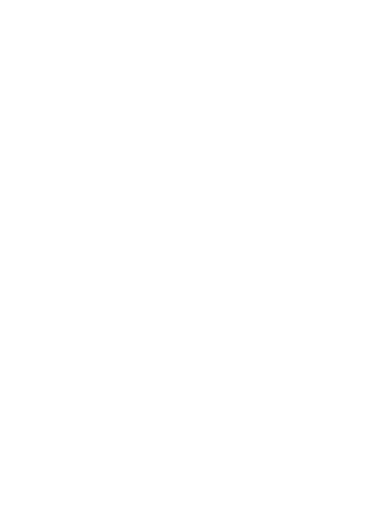
t = 0.00 s
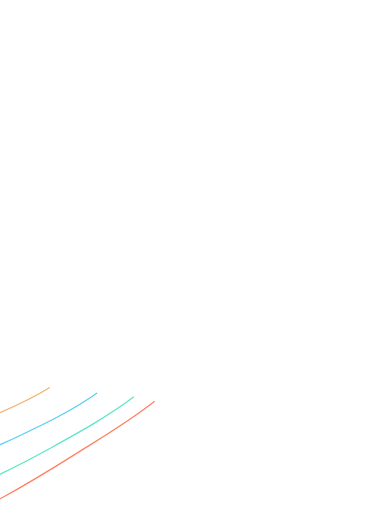
t = 1.00 s
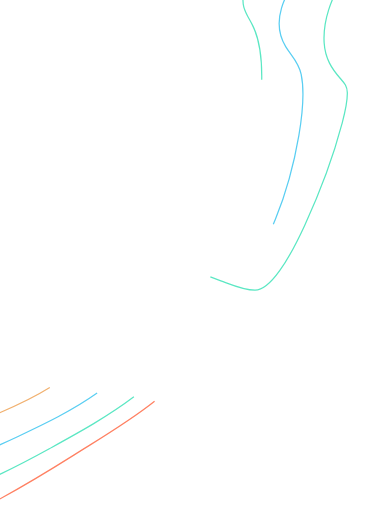
t = 1.38 s
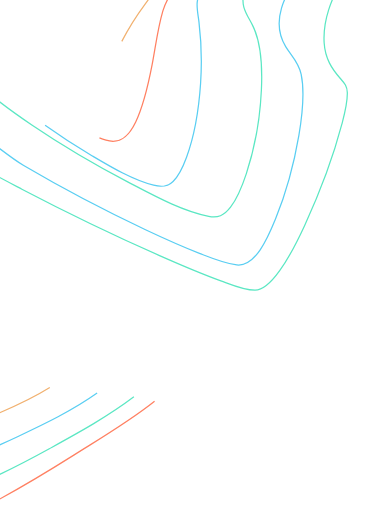
t = 1.75 s
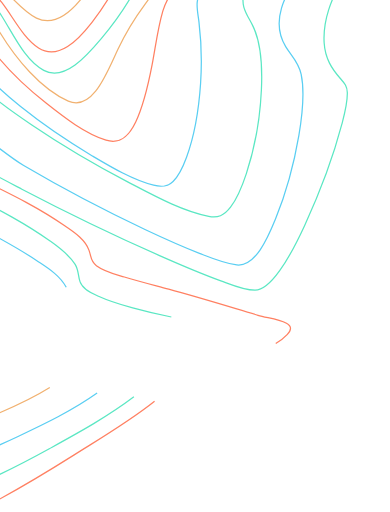
t = 2.50 s
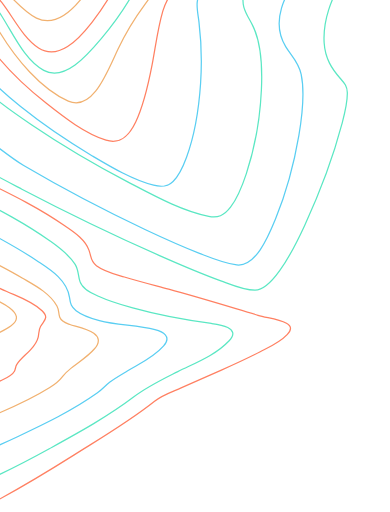
t = 3.00 s

The animated SVG that drew these frames (rendered in a browser with its animation timeline set to each time). Animation: 3 CSS @keyframes rules; one cycle of 3.00 s.

<svg width="626" height="821" viewBox="0 0 626 821" fill="none" xmlns="http://www.w3.org/2000/svg" style="">
<style>
    @keyframes change_fill {
    0% { fill: #49549E; }
    75% { fill: #1bceb1; }
    100% { fill: #1bce4f; }
}
    </style>
<path fill-rule="evenodd" clip-rule="evenodd" d="M-256.474 -218.642C-256.553 -241.058 -288.185 -266.266 -301.697 -279.262C-328.414 -304.966 -356.2 -328.703 -383.73 -352.819C-411.259 -376.934 -438.862 -400.985 -465.113 -427.46C-482.158 -444.647 -502.186 -464.003 -513.745 -488.544C-538.371 -540.842 -460.728 -533.076 -440.617 -534.22C-389.453 -537.142 -330.767 -535.808 -282.809 -563.042C-254.18 -579.3 -242.764 -606.567 -248.913 -646.307C-250.895 -659.231 -256.761 -674.103 -251.792 -686.693C-246.485 -700.14 -234.276 -707.9 -224.143 -713.104C-187.185 -732.062 -144.692 -734.258 -105.588 -736.638C-63.4223 -739.253 -20.86 -738.488 21.0086 -738.69C38.7619 -738.775 57.303 -747.189 74.209 -754.027C96.3721 -762.989 118.273 -773.056 140.252 -782.79C188.607 -804.154 238.433 -826.655 289.592 -832.081C321.63 -835.48 356.646 -830.885 381.535 -801.317C394.031 -786.471 400.571 -764.401 407.795 -744.796C416.541 -721.112 424.939 -697.199 434.249 -673.887C464.241 -598.807 507.061 -525.44 576.563 -521.753C587.077 -521.197 597.403 -523.008 607.868 -523.348C614.532 -523.557 620.463 -521.433 622.941 -512.235C629.169 -489.165 609.592 -452.746 601.565 -434.442C583.99 -394.376 564.171 -356.107 545.605 -316.844C533.322 -290.878 512.061 -255.394 511.838 -223.846C511.64 -195.736 539.981 -175.418 555.411 -161.572C569.869 -148.609 596.065 -130.468 597.651 -104.097C598.419 -91.3106 592.027 -80.7137 585.353 -72.4899C573.655 -58.1081 560.177 -47.9623 549.653 -31.5539C532.395 -4.63369 517.977 32.4061 520.32 68.6811C521.946 93.8167 532.817 110.277 546.646 126.012C552.458 132.628 557.175 137.309 557.482 148.049C557.977 165.105 552.914 183.154 548.742 198.968C533.818 255.56 512.621 310.283 489.04 361.378C477.258 386.912 464.529 412.368 448.906 434.15C438.674 448.454 424.875 465.477 409.267 465.457C391.197 465.457 372.076 456.854 354.511 450.421C321.705 438.4 289.295 424.501 257.014 410.244C182.361 377.257 108.409 341.599 35.1597 303.269C-16.4353 276.224 -69.1254 249.141 -117.634 213.186C-127.094 206.125 -136.023 197.893 -144.301 188.6C-153.145 178.84 -164.12 174.473 -175.249 171.217C-244.32 151.011 -319.99 166.524 -389.349 176.251C-406.953 178.715 -424.558 181.193 -442.212 182.919C-457.389 184.403 -475.558 188.659 -490.309 182.265C-519.374 169.681 -493.966 123.299 -483.223 104.4C-445.403 37.8582 -396.607 -18.4403 -351.379 -75.9154C-329.875 -103.287 -308.208 -130.586 -287.873 -159.507C-277.284 -174.542 -256.404 -198.991 -256.474 -218.642Z" stroke="#5BE7C3" stroke-width="2" class="svg-elem-1 NbJsdCfc_0"></path>
<path fill-rule="evenodd" clip-rule="evenodd" d="M-243.44 -222.421C-255.033 -246.141 -275.372 -263.673 -292.255 -280.172C-316.55 -303.924 -341.609 -326.356 -366.291 -349.436C-389.63 -371.26 -413.018 -393.333 -434.631 -418.118C-447.81 -433.232 -464.346 -451.306 -470.588 -473.659C-484.129 -522.111 -411.283 -514.76 -393.299 -516.028C-348.59 -519.165 -297.902 -519.883 -256.54 -545.393C-230.713 -561.324 -220.102 -587.742 -225.611 -624.419C-227.514 -637.109 -230.946 -647.943 -226.602 -660.567C-221.579 -675.178 -210.027 -684.287 -199.436 -690.717C-166.26 -710.862 -127.045 -715.142 -91.083 -718.703C-53.9307 -722.382 -15.2216 -724.976 20.7357 -722.284C35.1147 -721.212 51.6654 -727.296 65.8956 -731.961C87.7913 -739.149 109.464 -747.441 131.25 -755.152C175.528 -770.834 220.955 -785.941 267.018 -787.66C300.273 -788.901 334.946 -782.171 362.613 -756.158C390.652 -729.779 403.092 -688.887 418.641 -650.014C445.495 -582.809 481.765 -501.097 543.892 -486.898C553.313 -484.742 562.366 -485.911 571.777 -485.382C576.616 -485.114 582.125 -484.265 584.579 -477.972C590.951 -461.636 573.493 -431.768 567.617 -419.255C551.384 -384.675 533.132 -351.788 516.121 -317.875C502.609 -290.947 485.484 -261.026 480.258 -229.106C473.916 -190.371 515.352 -162.809 529.924 -135.534C555.187 -88.2391 507.325 -61.2916 483.728 -38.7416C456.631 -12.8526 434.265 34.3774 458.555 74.4328C467.847 89.7493 479.281 98.8777 483.431 118.866C489.921 150.126 485.013 185.85 479.747 216.75C471.814 263.203 459.259 309.152 442.193 351.135C429.966 381.193 409.682 428.325 379.977 424.79C359.98 422.431 339.651 413.812 320.18 406.193C291.025 394.791 262.238 381.794 233.604 368.294C167.505 337.217 102.136 302.951 38.05 265.261C-5.67692 239.536 -127.65 134.405 -136.828 130.654C-164.193 119.48 -195.306 121.447 -223.518 123.179C-261.047 125.479 -298.388 131.438 -335.699 136.96C-353.459 139.573 -371.309 142.769 -389.164 144.056C-401.872 144.971 -418.561 145.755 -429.693 136.012C-451.42 117.004 -427.213 73.5115 -417.203 55.1108C-386.536 -1.29996 -347.742 -50.1505 -311.369 -100.099C-293.519 -124.622 -275.396 -149.106 -259.193 -175.596C-252.658 -186.293 -236.276 -207.771 -243.44 -222.421Z" stroke="#5ACEF2" stroke-width="2" class="svg-elem-2 NbJsdCfc_1"></path>
<path fill-rule="evenodd" clip-rule="evenodd" d="M-218.693 -242.71C-250.352 -290.175 -294.047 -325.477 -331.759 -365.119C-350.687 -385.021 -369.734 -405.466 -386.059 -429.173C-394.551 -441.5 -405.155 -457.089 -406.791 -474.272C-411.164 -520.241 -345.506 -514.025 -325.855 -515.77C-287.86 -519.156 -244.938 -521.725 -210.468 -545.183C-189.409 -559.523 -179.037 -583.06 -182.974 -613.996C-184.719 -627.721 -187.435 -639.382 -182.974 -652.859C-178.452 -666.513 -169.033 -676.148 -159.495 -683.37C-132.085 -704.142 -98.0214 -710.783 -67.1608 -715.731C-30.9581 -721.494 5.51677 -723.744 41.9695 -722.463C73.896 -721.358 105.669 -733.784 136.842 -741.973C178.138 -752.817 220.183 -762.288 262.441 -760.856C295.815 -759.719 329.452 -750.784 357.982 -727.038C386.974 -702.855 404.405 -666.657 420.12 -627.597C443.877 -568.55 473.483 -489.423 525.602 -466.998C533.182 -463.729 540.246 -463.37 548.064 -462.801C551.862 -462.527 556.765 -462.442 558.649 -457.219C563.18 -444.644 546.428 -420.264 541.753 -411.767C526.831 -384.642 510.655 -358.739 495.361 -331.974C481.083 -306.986 465.531 -280.946 456.662 -251.664C442.548 -205.029 487.672 -177.76 486.407 -133.321C485.619 -105.732 465.586 -85.9466 449.722 -72.2599C430.189 -55.4293 402.065 -44.3637 392.289 -13.6503C385.006 9.22623 396.433 22.5404 405.233 39.9004C420.145 69.313 421.161 109.184 419.61 143.23C417.518 189.238 409.343 235.926 395.427 278.215C389.121 297.385 381.397 317.327 370.024 332.217C359.371 346.171 349.287 349.746 335.049 346.89C291.462 338.132 247.454 313.719 205.657 291.915C153.142 264.515 101.351 234.266 51.1062 200.232C16.8447 177.022 -18.1902 152.466 -48.2626 120.4C-56.1005 112.04 -64.1267 102.955 -69.8576 91.9281C-74.1905 83.6403 -76.0297 76.7969 -83.3322 72.0647C-104.977 58.0447 -135.084 61.7115 -158.275 63.1691C-195.358 65.4894 -232.262 71.6661 -269.116 77.2283C-290.622 80.4964 -331.135 90.7778 -348.307 66.1169C-363.13 44.8221 -345.244 8.51378 -336.107 -10.245C-312.995 -57.6843 -283.265 -99.3196 -255.681 -142.19C-243.039 -161.838 -229.902 -181.636 -219.461 -203.48C-216.794 -209.048 -212.521 -216.428 -211.787 -223.193C-210.964 -230.945 -214.806 -236.86 -218.693 -242.71Z" stroke="#5BE7C3" stroke-width="2" class="svg-elem-3 NbJsdCfc_2"></path>
<path fill-rule="evenodd" clip-rule="evenodd" d="M-224.681 -223.536C-253.935 -265.505 -289.178 -299.983 -320.584 -339.256C-334.666 -356.865 -348.886 -375.338 -359.616 -396.819C-365.387 -408.371 -371.515 -422.912 -369.924 -437.27C-365.357 -478.479 -311.357 -474.757 -289.54 -477.171C-257.123 -480.716 -219.882 -484.288 -191.218 -506.508C-172.441 -521.062 -165.4 -542.557 -168.905 -570.278C-172.669 -600.014 -164.255 -621.6 -145.106 -638.189C-121.098 -658.97 -90.7928 -667.441 -62.9174 -673.459C-29.333 -680.675 4.67682 -683.873 38.6975 -683.015C71.784 -682.178 103.839 -689.491 136.708 -694.247C180.286 -700.546 225.262 -703.653 268.35 -690.741C305.864 -679.496 339.749 -654.718 365.15 -616.4C391.682 -576.407 404.816 -526.02 426.36 -481.776C439.797 -454.179 458.534 -417.672 483.643 -406.945C492.018 -403.367 507.279 -408.194 500.59 -390.592C496.768 -380.525 489.613 -371.694 483.96 -363.465C474.827 -350.167 465.392 -337.235 456.105 -324.12C436.311 -296.163 415.115 -267.611 400.28 -234.506C381.587 -192.825 409.373 -160.747 405.987 -118.485C404.167 -95.7411 392.178 -77.5893 379.495 -63.3295C371.289 -54.0934 362.309 -46.0935 353.141 -38.63C343.567 -30.8329 332.237 -24.8935 323.888 -14.8135C311.988 -0.468691 317.154 16.5122 319.385 35.0565C323.313 67.6461 324.175 100.751 321.954 133.619C319.237 173.906 312.865 215.345 299.443 251.956C294.222 266.209 287.608 281.319 277.785 290.876C267.963 300.432 257.804 299.778 246.548 296.9C213.164 288.397 179.85 268.61 148.181 249.856C108.545 226.38 69.6867 200.143 32.5789 170.296C6.9645 149.691 -18.7342 127.431 -40.1639 99.4937C-46.3964 91.363 -52.3265 82.6567 -57.1212 72.9365C-60.4135 66.271 -62.1786 57.6694 -66.9485 52.6588C-81.8729 37.0189 -111.836 41.6893 -129.338 42.5985C-164.27 44.4104 -198.65 53.0251 -233.537 55.1183C-252.576 56.263 -282.395 59.1411 -296.378 37.758C-309.527 17.6569 -297.617 -14.0024 -289.758 -33.3709C-274.313 -71.4537 -253.563 -105.383 -234.965 -140.784C-227.319 -155.351 -218.939 -170.592 -213.986 -187.226C-209.583 -202.048 -217.184 -212.776 -224.681 -223.536Z" stroke="#5ACEF2" stroke-width="2" class="svg-elem-4 NbJsdCfc_3"></path>
<path fill-rule="evenodd" clip-rule="evenodd" d="M-217.486 -222.85C-240.771 -259.781 -268.842 -292.564 -292.296 -330.096C-306.024 -352.075 -329.666 -389.026 -319.049 -420.012C-307.401 -454.063 -266.801 -454.99 -243.333 -457.734C-215.4 -461 -182.598 -465.461 -158.694 -486.722C-151.133 -493.443 -144.693 -502.339 -141.963 -514.057C-139.04 -526.599 -142.236 -537.572 -142.652 -550.126C-143.524 -576.462 -131.604 -597.606 -115.829 -612.126C-93.535 -632.656 -65.6573 -642.362 -39.3253 -649.129C-9.49262 -656.761 20.8352 -660.524 51.2241 -660.363C80.2661 -660.233 109.001 -661.082 138.073 -662.062C176.092 -663.368 214.646 -661.258 251.526 -647.94C287.855 -634.811 320.886 -610.206 346.831 -574.013C372.143 -538.695 389.22 -495.527 404.177 -451.555C412.664 -426.596 427.001 -389.3 447.245 -376.693C456.246 -371.083 465.08 -371.468 455.508 -356.876C443.455 -338.502 427.209 -323.76 413.248 -308.044C393.109 -285.366 372.465 -262.243 355.561 -235.28C344.765 -218.062 339.955 -201.354 340.698 -179.061C341.272 -162.078 343.878 -145.271 342.561 -128.223C339.474 -88.2096 315.58 -60.7694 294.455 -35.217C280.865 -18.783 268.454 -6.24841 261.459 17.1289C253.185 44.7585 249.712 74.8179 244.183 103.506C238.109 135.009 231.094 167.779 217.837 195.526C206.035 220.229 191.683 231.307 170.201 224.651C136.695 214.279 103.67 188.726 73.9246 165.087C43.649 141.037 13.8936 113.996 -11.1948 80.9382C-24.7398 63.0868 -33.9846 42.1262 -46.0135 22.9488C-61.1439 -1.12747 -95.373 7.99095 -115.715 10.0289C-149.484 13.4124 -255.738 38.7296 -245.934 -43.2707C-241.841 -77.4974 -225.725 -109.085 -213.939 -139.288C-209.054 -151.823 -201.984 -166.866 -200.879 -181.229C-199.676 -196.873 -210.486 -211.733 -217.486 -222.85Z" stroke="#FF8062" stroke-width="2" class="svg-elem-5 NbJsdCfc_4"></path>
<path fill-rule="evenodd" clip-rule="evenodd" d="M-205.192 -219.714C-222.986 -253.18 -244.281 -284.798 -259.549 -320.944C-269.454 -344.353 -279.181 -375.631 -266.403 -400.399C-251.982 -428.35 -220.183 -434.866 -196.817 -438.427C-172.744 -442.094 -144.005 -445.178 -124.329 -466.372C-118.069 -473.123 -112.909 -482.226 -111.948 -493.127C-111.022 -503.584 -113.637 -514.04 -112.77 -524.686C-110.829 -548.592 -99.8392 -568.289 -85.6703 -582.575C-43.7581 -624.838 18.6224 -634.236 69.1915 -635.34C94.5032 -635.889 120.553 -633.007 146.028 -630.942C179.085 -628.262 212.192 -622.511 243.719 -608.65C310.75 -579.189 355.678 -513.85 387.057 -432.546C396.932 -406.954 404.489 -379.264 419.966 -358.698C427.944 -348.078 426.201 -340.452 418.044 -330.766C405.292 -315.631 389.736 -304.063 375.582 -291.431C355.451 -273.466 334.888 -255.232 317.084 -233.712C304.812 -218.877 296.101 -204.584 293.456 -182.339C291.569 -166.478 292.01 -150.316 290.876 -134.357C288.717 -104.04 281.323 -73.9521 268.234 -48.8046C257.834 -28.8722 245.453 -10.7566 232.656 6.51595C216.02 29.0036 201.951 51.8507 189.317 78.5405C172.568 113.87 149.034 179.039 109.583 161.793C66.0714 142.762 25.2884 94.408 -2.62835 47.5571C-12.0033 31.8268 -19.6993 12.5349 -32.3428 0.934876C-51.2709 -16.403 -70.4763 -15.7953 -92.99 -15.7234C-126.696 -15.6254 -200.041 -5.97285 -200.834 -72.5797C-201.146 -98.9689 -192.489 -123.92 -188.344 -149.303C-183.669 -177.731 -193.038 -196.906 -205.192 -219.714Z" stroke="#F1B170" stroke-width="2" class="svg-elem-6 NbJsdCfc_5"></path>
<path fill-rule="evenodd" clip-rule="evenodd" d="M-191.938 -216.73C-209.539 -260.348 -249.007 -332.022 -218.989 -380.525C-203.132 -406.158 -175.086 -415.79 -151.559 -421.531C-132.625 -426.174 -109.792 -427.918 -95.4866 -447.601C-84.9717 -462.073 -89.6395 -483.134 -85.6109 -501.25C-80.6112 -523.709 -69.1351 -542.086 -55.0327 -555.899C-15.6245 -594.501 39.1695 -606.348 86.5754 -608.869C135.81 -611.481 190.059 -599.262 236.389 -575.758C294.156 -546.442 337.435 -490.932 367.701 -420.636C373.285 -407.66 378.359 -394.344 383.721 -381.211C387.323 -372.401 392.665 -363.878 395.504 -354.611C400.231 -339.16 394.662 -326.53 385.732 -316.459C372.889 -301.961 357.111 -291.643 342.469 -280.763C322.445 -265.873 301.976 -251.251 283.349 -233.781C270.832 -222.026 257.731 -209.363 253.252 -188.968C250.194 -175.058 249.56 -160.325 249.669 -145.918C249.907 -115.028 248.678 -90.0485 237.747 -61.7578C219.76 -15.3119 192.1 26.4516 162.88 61.2011C139.947 88.4731 103.661 130.837 70.2482 112.604C40.2696 96.2772 22.7333 57.1979 2.9821 25.6026C-6.62097 10.2426 -17.4083 -3.78526 -30.0836 -14.711C-46.0639 -28.4841 -61.1078 -34.2638 -80.0414 -36.5168C-111.908 -40.3111 -159.958 -41.2973 -169.809 -91.7138C-173.446 -110.32 -171.37 -129.592 -173.277 -148.439C-175.77 -173.36 -183.059 -194.728 -191.938 -216.73Z" stroke="#5BE7C3" stroke-width="2" class="svg-elem-7 NbJsdCfc_6"></path>
<path fill-rule="evenodd" clip-rule="evenodd" d="M-173.637 -215.114C-186.17 -262.841 -202.635 -322.99 -172.364 -365.408C-157.702 -385.956 -137.077 -397.443 -117.116 -406.028C-102.82 -412.18 -80.1199 -413.991 -71.355 -432.905C-64.9175 -446.824 -64.0262 -466.026 -58.2027 -480.939C-50.2004 -501.442 -38.0781 -518.329 -23.8562 -531.549C13.194 -565.997 61.4504 -579.308 105.458 -583.12C201.08 -591.39 298.375 -525.521 349.543 -417.149C364.8 -384.845 384.494 -350.462 359.838 -317.459C332.919 -281.455 292.368 -264.587 260.24 -239.004C247.964 -229.236 232.321 -217.494 225.473 -199.809C221.353 -189.179 221.071 -175.841 220.882 -164.138C220.387 -134.332 218.51 -107.527 209.424 -79.7145C195.39 -36.7343 173.012 2.91808 147.653 35.3984C125.538 63.7206 93.9994 97.005 61.8812 76.5872C37.2554 60.8962 21.637 27.5921 2.50282 3.0423C-18.7904 -24.2992 -45.1247 -42.723 -74.0439 -51.7257C-102.176 -60.4603 -133.031 -66.351 -147.857 -103.46C-152.943 -116.189 -158.256 -132.671 -160.163 -146.761C-163.24 -169.991 -167.747 -192.851 -173.637 -215.114V-215.114Z" stroke="#FF8062" stroke-width="2" class="svg-elem-8 NbJsdCfc_7"></path>
<path fill-rule="evenodd" clip-rule="evenodd" d="M-153.23 -214.778C-159.028 -262.972 -159.673 -313.225 -132.733 -351.208C-120.16 -368.929 -104.267 -381.518 -88.1955 -392.925C-76.371 -401.317 -64.16 -408.397 -55.3288 -422.156C-47.1468 -434.896 -40.9274 -449.688 -33.0279 -462.761C-22.6076 -480.085 -10.1394 -495.083 3.89761 -507.176C39.0836 -537.434 81.8866 -551.586 122.836 -556.494C142.659 -558.88 164.162 -560.122 183.852 -553.618C202.867 -547.343 221.669 -537.421 239.153 -525.851C276.321 -501.28 308.534 -465.297 331.886 -419.803C347.898 -388.597 356.555 -358.255 335.821 -326.598C312.444 -290.916 275.791 -271.228 245.581 -248.069C224.861 -232.185 201.638 -216.615 197.768 -182.86C194.685 -156.002 192.182 -130.509 184.209 -105.122C172.341 -67.674 154.892 -33.7518 132.896 -5.36764C112.781 20.4908 87.333 42.434 58.5598 28.6223C35.7633 17.6605 18.0761 -6.89718 -1.84117 -24.4543C-24.0381 -44.0638 -48.4255 -54.8753 -74.1063 -63.5688C-97.1853 -71.4127 -118.916 -83.466 -133.833 -109.056C-136.886 -114.286 -140.092 -119.979 -142.446 -125.829C-145.45 -133.294 -145.217 -140.693 -145.806 -149.06C-147.343 -171.14 -150.609 -192.966 -153.23 -214.778Z" stroke="#F1B170" stroke-width="2" class="svg-elem-9 NbJsdCfc_8"></path>
<path fill-rule="evenodd" clip-rule="evenodd" d="M248.101 643.649C207.747 675.944 162.127 702.602 119.108 729.698C56.2407 769.29 -7.5526 807.817 -73.6096 837.31C-109.026 853.118 -154.918 875.909 -192.919 863.524C-206.813 858.997 -219.484 845.305 -231.941 836.408C-249.119 824.141 -266.55 812.481 -283.951 800.795C-318.856 777.37 -353.871 754.181 -388.178 729.254C-404.697 717.248 -420.726 702.125 -437.924 691.883C-447.974 685.893 -460 688.695 -470.739 689.074C-495.614 689.956 -520.475 691.628 -545.335 693.052C-575.744 694.79 -606.221 696.638 -636.664 695.952C-650.394 695.639 -684.022 698.853 -691.581 683.254C-695.648 674.853 -686.063 659.705 -681.62 652.696C-673.462 639.815 -664.085 628.207 -654.833 616.717C-633.434 590.144 -610.709 564.838 -591.688 535.155C-581.915 519.896 -569.111 501.253 -575.491 480.422C-581.93 459.382 -593.085 441.163 -599.891 420.195C-607.727 396.065 -610.976 370.955 -614.676 345.368C-617.416 326.457 -623.795 309.702 -629.794 292.268C-636.421 272.998 -643.287 253.564 -647.888 233.243C-650.93 219.819 -655.838 195.669 -645.199 187.171C-630.081 175.086 -601.733 184.871 -584.501 188.431C-560.686 193.344 -537.044 199.602 -513.293 204.991C-496.05 208.91 -478.748 213.208 -461.219 213.665C-432.96 214.404 -404.608 211.849 -376.424 209.472C-324.236 205.069 -272.422 199.099 -220.058 199.099C-174.182 199.099 -68.1659 269.104 -43.35 281.431C6.18285 306.038 57.0332 329.364 103.906 362.104C116.587 370.968 136.102 382.778 142.775 401.023C146.891 412.265 144.999 418.764 154.707 426.008C167.952 435.892 184.922 439.772 199.584 444.194C223.196 451.314 246.992 457.343 270.713 463.791C318.69 476.796 366.341 491.507 414.12 505.662C428.564 509.941 446.039 510.888 459.809 518.426C468.686 523.267 467.764 529.361 460.894 536.717C448.843 549.624 431.952 556.79 417.716 564.152C396.858 574.937 375.658 584.559 354.448 594.043C333.238 603.528 311.919 612.719 290.699 622.223C276.682 628.481 260.697 633.57 248.101 643.649Z" stroke="#FF8062" stroke-width="2" class="svg-elem-10 NbJsdCfc_9"></path>
<path fill-rule="evenodd" clip-rule="evenodd" d="M214.893 636.545C172.207 668.906 124.823 694.687 79.1442 719.839C20.6829 752.049 -39.1012 782.239 -100.699 802.374C-136.865 814.188 -179.537 827.232 -216.492 813.684C-229.675 808.85 -239.524 797.984 -250.825 788.394C-263.707 777.45 -277.083 767.422 -290.46 757.551C-317.996 737.233 -345.823 717.608 -373.941 698.677C-388.834 688.609 -405.227 675.127 -422.052 671.634C-435.429 668.854 -450.624 672.877 -464.06 674.048C-488.257 676.154 -512.449 678.326 -536.656 680.171C-564.589 682.297 -592.601 684.259 -620.593 683.919C-636.194 683.729 -662.977 686.863 -674.011 673.564C-683.637 661.959 -648.59 619.988 -642.427 612.014C-623.179 587.117 -602.936 563.41 -585.021 536.786C-574.433 521.087 -561.542 501.992 -557.078 481.183C-553.278 463.449 -560.611 443.242 -564.941 426.849C-570.356 406.315 -574.726 385.029 -581.018 364.926C-586.621 347.016 -595.539 331.061 -603.372 314.779C-611.987 296.868 -620.712 278.663 -627.108 259.123C-631.027 247.1 -637.512 226.965 -629.724 215.504C-620.727 202.29 -592.992 210.925 -581.592 212.809C-558.465 216.682 -535.517 222.438 -512.549 227.593C-474.4 236.149 -438.03 243.633 -399.183 241.84C-348.594 239.499 -298.055 233.991 -247.476 230.942C-228.798 229.804 -209.823 227.514 -191.13 228.751C-180.414 229.464 -172.254 233.781 -166.022 243.522C-157.51 256.814 -137.906 264.173 -124.271 271.801C-103.012 283.687 -81.4857 294.742 -60.0185 305.941C-12.8928 330.537 35.1397 354.244 79.8328 386.056C93.9725 396.117 110.163 407.335 120.622 423.957C126.458 433.227 124.987 442.156 128.549 452.008C133.265 464.967 148.773 470.815 158.042 475.054C175.932 483.244 194.556 488.732 213.035 493.874C254.85 505.505 296.764 513.152 339.257 518.784C349.216 520.092 388.429 524.626 367.834 546.474C345.079 570.619 312.221 582.453 285.433 596.059C261.301 608.292 237.148 619.674 214.893 636.545Z" stroke="#5BE7C3" stroke-width="2" class="svg-elem-11 NbJsdCfc_10"></path>
<path fill-rule="evenodd" clip-rule="evenodd" d="M155.901 630.56C115.777 659.03 71.3283 680.27 28.1146 700.589C-24.3241 725.244 -78.0771 747.222 -133.075 759.534C-167.624 767.26 -205.714 773.197 -240.03 760.357C-263.465 751.592 -281.593 727.896 -302.175 711.594C-322.758 695.292 -344.174 679.989 -366.229 667.233C-379.918 659.317 -394.644 651.343 -409.875 652.388C-446.909 654.922 -483.898 660.963 -520.972 663.896C-545.497 665.855 -570.072 667.468 -594.672 666.985C-609.507 666.698 -629.886 667.873 -643.019 657.58C-657.536 646.196 -580.24 548.997 -572.934 538.057C-554.618 510.626 -532.438 474.22 -535.98 435.209C-539.367 397.915 -554.048 370.072 -570.653 340.851C-580.076 324.229 -610.295 279.823 -599.096 258.204C-592.698 245.847 -571.61 250.125 -561.591 250.968C-541.847 252.627 -522.212 256.193 -502.571 259.289C-473.934 263.776 -444.508 270.705 -415.747 272.736C-395.72 274.147 -375.574 272.26 -355.512 272.22C-326.746 272.168 -297.979 272.456 -269.213 272.795C-245.06 273.083 -220.703 272.795 -196.633 275.852C-181.67 277.733 -170.312 281.959 -159.579 293.898C-150.24 304.283 -136.15 310.363 -124.247 316.966C-104.587 327.867 -84.6685 337.971 -64.8149 348.238C-23.2478 369.739 18.7954 390.79 58.582 417.659C76.7443 429.919 107.281 447.083 111.541 476.807C113.079 487.525 114.21 492.155 122.145 498.249C133.409 506.896 146.899 510.796 159.536 514.185C188.997 522.088 219.31 520.906 248.721 528.718C260.699 531.938 276.337 538.887 262.663 554.797C246.708 573.405 223.481 583.633 204.367 595.128C194.824 600.862 184.994 606.231 175.933 613.233C168.975 618.627 163.018 625.544 155.901 630.56Z" stroke="#5ACEF2" stroke-width="2" class="svg-elem-12 NbJsdCfc_11"></path>
<path fill-rule="evenodd" clip-rule="evenodd" d="M79.9053 621.672C42.8358 644.796 2.57724 661.608 -36.9583 676.764C-80.8713 693.577 -125.844 707.502 -171.411 713.427C-202.875 717.532 -236.399 718.743 -266.937 706.179C-286.249 698.231 -299.342 681.517 -315.96 667.5C-341.041 646.314 -368.177 629.528 -398.309 633.613C-432.091 638.183 -465.983 641.612 -499.986 643.899C-520.496 645.28 -541.086 646.314 -561.621 645.352C-574.605 644.75 -591.332 643.735 -602.628 635.977C-617.741 625.587 -560.973 546.526 -553.896 535.004C-536.347 506.427 -523.482 476.442 -515.965 441.036C-509.835 412.145 -522.358 389.433 -535.277 367.822C-543.309 354.401 -569.262 320.645 -561.136 303.217C-556.679 293.606 -541.992 294.104 -534.104 293.613C-519.07 292.683 -503.972 293.652 -488.938 294.078C-466.739 294.732 -443.109 290.235 -421.098 293.855C-372.317 301.868 -323.66 308.808 -274.578 314.301C-247.521 317.326 -220.3 320.075 -193.486 325.909C-183.86 328.004 -173.916 330.223 -164.795 334.963C-158.927 338.007 -155.728 343.193 -150.776 347.448C-127.166 367.704 -96.3458 378.127 -69.7544 391.109C-34.4031 408.367 1.13626 425.356 35.5466 445.743C53.6456 456.467 78.9248 468.788 91.3787 490.675C95.1421 497.287 93.5377 502.577 95.9047 508.934C98.6282 516.267 106.903 518.453 112.246 520.496C124.373 525.138 175.134 532.156 151.742 559.385C140.58 572.354 126.359 580.675 113.776 590.869C109.22 594.561 104.778 598.273 100.98 603.255C94.6271 611.609 88.368 616.375 79.9053 621.672Z" stroke="#F1B170" stroke-width="2" class="svg-elem-13 NbJsdCfc_12"></path>
<path fill-rule="evenodd" clip-rule="evenodd" d="M-1.06788 611.661C-74.248 649.072 -160.012 674.56 -239.796 669.622C-266.328 667.973 -294.875 662.473 -317.874 643.65C-331.435 632.531 -342.272 619.98 -358.563 615.964C-370.323 613.067 -382.986 616.357 -394.816 617.547C-411.949 619.274 -429.093 620.817 -446.252 622.066C-467.524 623.59 -488.866 624.768 -510.178 624.14C-525.406 623.688 -546.435 624.199 -559.664 613.407C-575.458 600.535 -535.256 540.155 -529.599 529.396C-515.889 503.319 -506.278 478.054 -502.804 446.627C-501.782 437.47 -498.338 428.085 -498.785 418.856C-499.251 409.432 -503.653 401.04 -507.717 393.63C-513.031 383.918 -531.47 360.882 -526.19 349.038C-523.273 342.497 -512.321 341.673 -506.645 340.287C-495.996 337.671 -485.194 336.264 -474.481 334.185C-456.305 330.64 -438.258 319.096 -420.018 319.423C-370.968 320.286 -321.209 340.352 -273.141 351.373C-244.565 357.946 -215.795 363.911 -187.566 372.812C-178.634 375.631 -169.435 378.548 -160.945 383.329C-155.02 386.665 -151.214 392.61 -145.726 396.344C-124.682 410.687 -100.482 419.393 -77.8852 429.046C-48.5496 441.604 -19.1148 453.782 10.0173 467.151C28.2776 475.529 51.758 482.9 67.4926 498.44C78.9847 509.787 71.1298 513.182 65.0662 523.751C61.9698 529.141 62.6844 534.451 61.3397 540.553C59.4194 549.265 53.9909 555.538 48.8998 561.175C41.8786 568.965 32.5251 575.381 26.784 584.93C24.7595 588.292 24.8538 592.465 23.2163 595.395C18.4528 603.93 5.81447 608.142 -1.06788 611.661Z" stroke="#FF8062" stroke-width="2" class="svg-elem-14 NbJsdCfc_13"></path>
<path fill-rule="evenodd" clip-rule="evenodd" d="M-78.8734 598.331C-138.267 621.852 -204.353 635.245 -267.135 629.029C-288.978 626.864 -310.956 621.832 -331.304 610.782C-340.561 605.77 -347.51 600.183 -357.655 599.882C-381.192 599.188 -404.804 601.616 -428.337 602.198C-445.178 602.617 -462.103 602.767 -478.904 600.981C-490.138 599.79 -505.329 598.364 -514.532 589.276C-527.906 576.041 -503.764 531.047 -498.851 518.616C-490.708 498.001 -482.629 475.082 -485.858 451.228C-486.849 443.933 -488.602 437.488 -488.83 430.049C-489.048 423.657 -488.439 417.756 -490.158 411.645C-492.283 404.069 -501.733 392.311 -498.484 385.337C-496.27 380.574 -489.702 380.352 -485.333 378.827C-478.248 376.355 -471.329 373.112 -464.649 369.131C-457.615 364.918 -451.627 358.408 -444.341 354.927C-432.512 349.287 -419.272 348.757 -406.84 348.784C-357.234 348.888 -306.998 361.797 -258.65 375.294C-233.473 382.321 -208.157 389.812 -183.688 400.47C-176.258 403.709 -167.838 406.96 -161.305 412.94C-157.228 416.663 -154.464 421.328 -149.833 424.128C-110.272 448.035 -64.5339 456.913 -22.5357 474.179C-11.604 478.674 48.9787 501.383 17.3029 522.745C-1.94028 535.725 -22.2732 541.627 -39.8323 559.383C-45.1817 564.781 -48.7481 569.249 -50.8383 577.487C-52.2153 582.969 -48.9016 580.189 -53.5279 585.92C-59.1399 592.809 -71.9538 595.59 -78.8734 598.331Z" stroke="#F1B170" stroke-width="2" class="svg-elem-15 NbJsdCfc_14"></path>
<style data-made-with="vivus-instant">.NbJsdCfc_0{stroke-dasharray:4442 4444;stroke-dashoffset:4443;animation:NbJsdCfc_draw 2000ms linear 0ms forwards;}.NbJsdCfc_1{stroke-dasharray:4053 4055;stroke-dashoffset:4054;animation:NbJsdCfc_draw 2000ms linear 71ms forwards;}.NbJsdCfc_2{stroke-dasharray:3615 3617;stroke-dashoffset:3616;animation:NbJsdCfc_draw 2000ms linear 142ms forwards;}.NbJsdCfc_3{stroke-dasharray:3155 3157;stroke-dashoffset:3156;animation:NbJsdCfc_draw 2000ms linear 214ms forwards;}.NbJsdCfc_4{stroke-dasharray:2721 2723;stroke-dashoffset:2722;animation:NbJsdCfc_draw 2000ms linear 285ms forwards;}.NbJsdCfc_5{stroke-dasharray:2365 2367;stroke-dashoffset:2366;animation:NbJsdCfc_draw 2000ms linear 357ms forwards;}.NbJsdCfc_6{stroke-dasharray:2103 2105;stroke-dashoffset:2104;animation:NbJsdCfc_draw 2000ms linear 428ms forwards;}.NbJsdCfc_7{stroke-dasharray:1892 1894;stroke-dashoffset:1893;animation:NbJsdCfc_draw 2000ms linear 500ms forwards;}.NbJsdCfc_8{stroke-dasharray:1681 1683;stroke-dashoffset:1682;animation:NbJsdCfc_draw 2000ms linear 571ms forwards;}.NbJsdCfc_9{stroke-dasharray:3067 3069;stroke-dashoffset:3068;animation:NbJsdCfc_draw 2000ms linear 642ms forwards;}.NbJsdCfc_10{stroke-dasharray:2795 2797;stroke-dashoffset:2796;animation:NbJsdCfc_draw 2000ms linear 714ms forwards;}.NbJsdCfc_11{stroke-dasharray:2421 2423;stroke-dashoffset:2422;animation:NbJsdCfc_draw 2000ms linear 785ms forwards;}.NbJsdCfc_12{stroke-dasharray:2006 2008;stroke-dashoffset:2007;animation:NbJsdCfc_draw 2000ms linear 857ms forwards;}.NbJsdCfc_13{stroke-dasharray:1652 1654;stroke-dashoffset:1653;animation:NbJsdCfc_draw 2000ms linear 928ms forwards;}.NbJsdCfc_14{stroke-dasharray:1379 1381;stroke-dashoffset:1380;animation:NbJsdCfc_draw 2000ms linear 1000ms forwards;}@keyframes NbJsdCfc_draw{100%{stroke-dashoffset:0;}}@keyframes NbJsdCfc_fade{0%{stroke-opacity:1;}94.44444444444444%{stroke-opacity:1;}100%{stroke-opacity:0;}}</style></svg>
